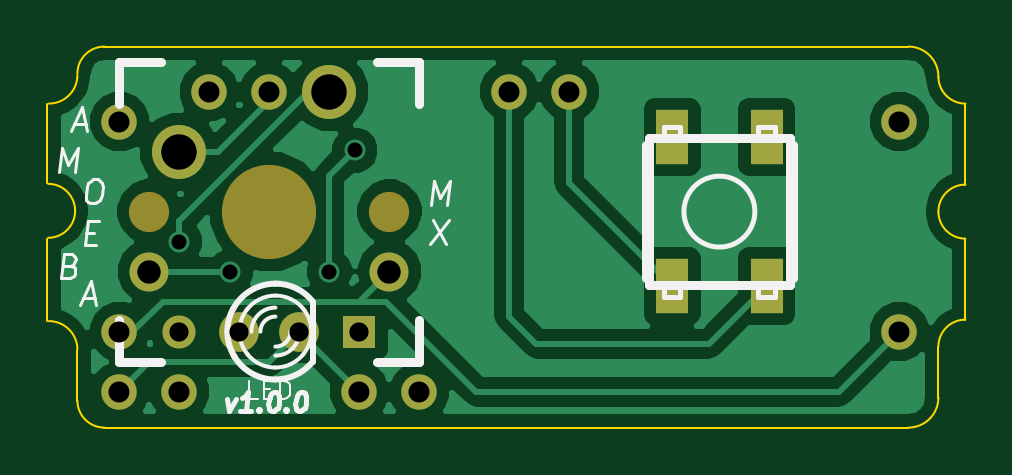
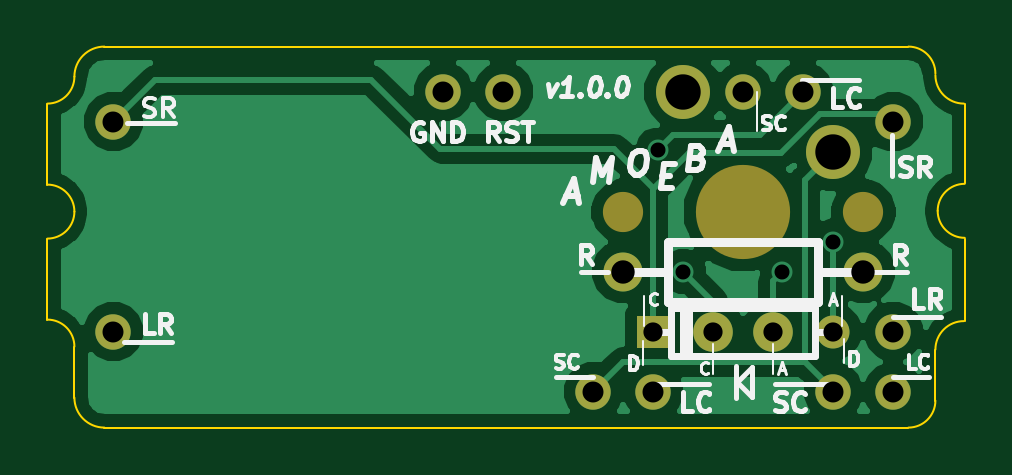
Circuit board: 8 layer files. Board 38.9 x 16.1 mm.
- bottom_copper: amoeba-spc-B_Cu.gbl (18737 bytes)
- bottom_mask: amoeba-spc-B_Mask.gbs (880 bytes)
- bottom_silk: amoeba-spc-B_SilkS.gbo (12079 bytes)
- outline: amoeba-spc-Edge_Cuts.gbr (1313 bytes)
- top_copper: amoeba-spc-F_Cu.gtl (25604 bytes)
- top_mask: amoeba-spc-F_Mask.gts (988 bytes)
- top_silk: amoeba-spc-F_SilkS.gto (5382 bytes)
- drill: amoeba-spc.drl (431 bytes)

=== bottom_copper: amoeba-spc-B_Cu.gbl (18737 bytes, source omitted) ===
=== bottom_mask: amoeba-spc-B_Mask.gbs ===
G04 (created by PCBNEW (2013-may-18)-stable) date Sun 23 Aug 2015 06:19:44 PM EDT*
%MOIN*%
G04 Gerber Fmt 3.4, Leading zero omitted, Abs format*
%FSLAX34Y34*%
G01*
G70*
G90*
G04 APERTURE LIST*
%ADD10C,0.00590551*%
%ADD11C,0.065*%
%ADD12C,0.0590551*%
%ADD13C,0.066*%
%ADD14R,0.055X0.055*%
%ADD15C,0.055*%
%ADD16C,0.09*%
%ADD17C,0.157*%
%ADD18C,0.067*%
G04 APERTURE END LIST*
G54D10*
G54D11*
X96000Y-44500D03*
X100000Y-44500D03*
G54D12*
X98000Y-41500D03*
X97000Y-41500D03*
X95500Y-45500D03*
X95500Y-42000D03*
X95500Y-46500D03*
X96500Y-46500D03*
X108500Y-42000D03*
X108500Y-45500D03*
X102000Y-41500D03*
X103000Y-41500D03*
G54D13*
X97500Y-45500D03*
X98500Y-45500D03*
G54D14*
X99500Y-45500D03*
G54D15*
X96500Y-45500D03*
G54D16*
X99000Y-41500D03*
X96500Y-42500D03*
G54D17*
X98000Y-43500D03*
G54D18*
X96000Y-43500D03*
X100000Y-43500D03*
G54D12*
X100500Y-46500D03*
X99500Y-46500D03*
M02*

=== bottom_silk: amoeba-spc-B_SilkS.gbo (12079 bytes, source omitted) ===
=== outline: amoeba-spc-Edge_Cuts.gbr ===
G04 (created by PCBNEW (2013-may-18)-stable) date Sun 23 Aug 2015 06:19:44 PM EDT*
%MOIN*%
G04 Gerber Fmt 3.4, Leading zero omitted, Abs format*
%FSLAX34Y34*%
G01*
G70*
G90*
G04 APERTURE LIST*
%ADD10C,0.00590551*%
%ADD11C,0.00393701*%
G04 APERTURE END LIST*
G54D10*
G54D11*
X108650Y-40750D02*
X95250Y-40750D01*
X108650Y-47100D02*
X95250Y-47100D01*
X94300Y-43950D02*
X94300Y-45325D01*
X94800Y-45800D02*
G75*
G03X94325Y-45325I-475J0D01*
G74*
G01*
X94300Y-43025D02*
X94300Y-41700D01*
X94325Y-41700D02*
G75*
G03X94800Y-41225I0J475D01*
G74*
G01*
X94312Y-43937D02*
G75*
G03X94762Y-43487I0J450D01*
G74*
G01*
X94762Y-43487D02*
G75*
G03X94312Y-43037I-450J0D01*
G74*
G01*
X109150Y-43500D02*
G75*
G03X109600Y-43950I450J0D01*
G74*
G01*
X109600Y-45300D02*
X109600Y-43950D01*
X109600Y-41700D02*
X109600Y-43050D01*
X109600Y-43050D02*
G75*
G03X109150Y-43500I0J-450D01*
G74*
G01*
X109600Y-41700D02*
G75*
G02X109150Y-41250I0J450D01*
G74*
G01*
X108650Y-40750D02*
G75*
G02X109150Y-41250I0J-500D01*
G74*
G01*
X108650Y-47100D02*
G75*
G03X109150Y-46600I0J500D01*
G74*
G01*
X109600Y-45300D02*
G75*
G03X109150Y-45750I0J-450D01*
G74*
G01*
X109150Y-46600D02*
X109150Y-45750D01*
X94800Y-45800D02*
X94800Y-46650D01*
X95250Y-47100D02*
G75*
G02X94800Y-46650I0J450D01*
G74*
G01*
X95250Y-40750D02*
G75*
G03X94800Y-41200I0J-450D01*
G74*
G01*
M02*

=== top_copper: amoeba-spc-F_Cu.gtl (25604 bytes, source omitted) ===
=== top_mask: amoeba-spc-F_Mask.gts ===
G04 (created by PCBNEW (2013-may-18)-stable) date Sun 23 Aug 2015 06:19:44 PM EDT*
%MOIN*%
G04 Gerber Fmt 3.4, Leading zero omitted, Abs format*
%FSLAX34Y34*%
G01*
G70*
G90*
G04 APERTURE LIST*
%ADD10C,0.00590551*%
%ADD11C,0.065*%
%ADD12C,0.0590551*%
%ADD13C,0.066*%
%ADD14R,0.055X0.055*%
%ADD15C,0.055*%
%ADD16C,0.09*%
%ADD17C,0.157*%
%ADD18C,0.067*%
%ADD19R,0.0551X0.0906*%
G04 APERTURE END LIST*
G54D10*
G54D11*
X96000Y-44500D03*
X100000Y-44500D03*
G54D12*
X98000Y-41500D03*
X97000Y-41500D03*
X95500Y-45500D03*
X95500Y-42000D03*
X95500Y-46500D03*
X96500Y-46500D03*
X108500Y-42000D03*
X108500Y-45500D03*
X102000Y-41500D03*
X103000Y-41500D03*
G54D13*
X97500Y-45500D03*
X98500Y-45500D03*
G54D14*
X99500Y-45500D03*
G54D15*
X96500Y-45500D03*
G54D16*
X99000Y-41500D03*
X96500Y-42500D03*
G54D17*
X98000Y-43500D03*
G54D18*
X96000Y-43500D03*
X100000Y-43500D03*
G54D12*
X100500Y-46500D03*
X99500Y-46500D03*
G54D19*
X104712Y-44740D03*
X106287Y-42260D03*
X104713Y-42260D03*
X106287Y-44740D03*
M02*

=== top_silk: amoeba-spc-F_SilkS.gto ===
G04 (created by PCBNEW (2013-may-18)-stable) date Sun 23 Aug 2015 06:19:44 PM EDT*
%MOIN*%
G04 Gerber Fmt 3.4, Leading zero omitted, Abs format*
%FSLAX34Y34*%
G01*
G70*
G90*
G04 APERTURE LIST*
%ADD10C,0.00590551*%
%ADD11C,0.00492126*%
%ADD12C,0.00787402*%
%ADD13C,0.01*%
%ADD14C,0.006*%
%ADD15C,0.015*%
%ADD16C,0.0079*%
%ADD17C,0.0035*%
G04 APERTURE END LIST*
G54D10*
G54D11*
X100723Y-43640D02*
X100936Y-44034D01*
X100985Y-43640D02*
X100673Y-44034D01*
X100698Y-43384D02*
X100748Y-42990D01*
X100844Y-43271D01*
X101010Y-42990D01*
X100961Y-43384D01*
G54D12*
X97285Y-46617D02*
X97334Y-46827D01*
X97435Y-46617D01*
X97694Y-46827D02*
X97514Y-46827D01*
X97604Y-46827D02*
X97643Y-46512D01*
X97607Y-46557D01*
X97574Y-46587D01*
X97542Y-46602D01*
X97832Y-46797D02*
X97845Y-46812D01*
X97829Y-46827D01*
X97815Y-46812D01*
X97832Y-46797D01*
X97829Y-46827D01*
X98078Y-46512D02*
X98108Y-46512D01*
X98136Y-46527D01*
X98149Y-46542D01*
X98160Y-46572D01*
X98168Y-46632D01*
X98159Y-46707D01*
X98136Y-46767D01*
X98117Y-46797D01*
X98100Y-46812D01*
X98069Y-46827D01*
X98039Y-46827D01*
X98010Y-46812D01*
X97997Y-46797D01*
X97986Y-46767D01*
X97979Y-46707D01*
X97988Y-46632D01*
X98010Y-46572D01*
X98029Y-46542D01*
X98046Y-46527D01*
X98078Y-46512D01*
X98282Y-46797D02*
X98295Y-46812D01*
X98279Y-46827D01*
X98265Y-46812D01*
X98282Y-46797D01*
X98279Y-46827D01*
X98528Y-46512D02*
X98558Y-46512D01*
X98586Y-46527D01*
X98599Y-46542D01*
X98610Y-46572D01*
X98618Y-46632D01*
X98608Y-46707D01*
X98586Y-46767D01*
X98567Y-46797D01*
X98550Y-46812D01*
X98518Y-46827D01*
X98488Y-46827D01*
X98460Y-46812D01*
X98447Y-46797D01*
X98436Y-46767D01*
X98429Y-46707D01*
X98438Y-46632D01*
X98460Y-46572D01*
X98479Y-46542D01*
X98496Y-46527D01*
X98528Y-46512D01*
G54D11*
X94683Y-44403D02*
X94737Y-44421D01*
X94754Y-44440D01*
X94768Y-44478D01*
X94761Y-44534D01*
X94737Y-44571D01*
X94716Y-44590D01*
X94676Y-44609D01*
X94526Y-44609D01*
X94576Y-44215D01*
X94707Y-44215D01*
X94742Y-44234D01*
X94758Y-44253D01*
X94773Y-44290D01*
X94768Y-44328D01*
X94744Y-44365D01*
X94723Y-44384D01*
X94683Y-44403D01*
X94552Y-44403D01*
X95066Y-42965D02*
X95141Y-42965D01*
X95176Y-42984D01*
X95209Y-43021D01*
X95219Y-43096D01*
X95202Y-43228D01*
X95174Y-43303D01*
X95132Y-43340D01*
X95092Y-43359D01*
X95017Y-43359D01*
X94982Y-43340D01*
X94949Y-43303D01*
X94940Y-43228D01*
X94956Y-43096D01*
X94984Y-43021D01*
X95026Y-42984D01*
X95066Y-42965D01*
X94900Y-44946D02*
X95087Y-44946D01*
X94848Y-45059D02*
X95029Y-44665D01*
X95111Y-45059D01*
X94946Y-43853D02*
X95077Y-43853D01*
X95108Y-44059D02*
X94920Y-44059D01*
X94969Y-43665D01*
X95157Y-43665D01*
X94498Y-42834D02*
X94548Y-42440D01*
X94644Y-42721D01*
X94810Y-42440D01*
X94761Y-42834D01*
X94750Y-42046D02*
X94937Y-42046D01*
X94698Y-42159D02*
X94879Y-41765D01*
X94961Y-42159D01*
G54D13*
X98720Y-46000D02*
X98720Y-45000D01*
G54D14*
X97639Y-45115D02*
G75*
G03X97500Y-45500I460J-384D01*
G74*
G01*
X97500Y-45500D02*
G75*
G03X97651Y-45897I599J0D01*
G74*
G01*
X98699Y-45500D02*
G75*
G03X98555Y-45110I-599J0D01*
G74*
G01*
X98560Y-45884D02*
G75*
G03X98700Y-45500I-460J384D01*
G74*
G01*
X98587Y-45150D02*
G75*
G03X98100Y-44900I-487J-349D01*
G74*
G01*
X98100Y-44900D02*
G75*
G03X97620Y-45139I0J-600D01*
G74*
G01*
X98100Y-46099D02*
G75*
G03X98572Y-45868I0J599D01*
G74*
G01*
X97626Y-45868D02*
G75*
G03X98100Y-46100I473J368D01*
G74*
G01*
X98100Y-45250D02*
G75*
G03X97850Y-45500I0J-250D01*
G74*
G01*
X98100Y-45100D02*
G75*
G03X97700Y-45500I0J-400D01*
G74*
G01*
X98100Y-45750D02*
G75*
G03X98350Y-45500I0J250D01*
G74*
G01*
X98100Y-45900D02*
G75*
G03X98500Y-45500I0J400D01*
G74*
G01*
G54D13*
X98713Y-44986D02*
G75*
G03X98100Y-44700I-613J-513D01*
G74*
G01*
X98100Y-44701D02*
G75*
G03X97395Y-45123I0J-799D01*
G74*
G01*
X98101Y-46298D02*
G75*
G03X98710Y-46015I-1J798D01*
G74*
G01*
X97405Y-45897D02*
G75*
G03X98100Y-46300I694J397D01*
G74*
G01*
X97395Y-45120D02*
G75*
G03X97300Y-45500I704J-379D01*
G74*
G01*
X97300Y-45500D02*
G75*
G03X97418Y-45918I799J0D01*
G74*
G01*
G54D15*
X95500Y-41000D02*
X96200Y-41000D01*
X99800Y-41000D02*
X100500Y-41000D01*
X100500Y-41000D02*
X100500Y-41700D01*
X100500Y-45300D02*
X100500Y-46000D01*
X100500Y-46000D02*
X99800Y-46000D01*
X96200Y-46000D02*
X95500Y-46000D01*
X95500Y-46000D02*
X95500Y-45300D01*
X95500Y-41700D02*
X95500Y-41000D01*
G54D16*
X106091Y-43500D02*
G75*
G03X106091Y-43500I-591J0D01*
G74*
G01*
X104575Y-44720D02*
X104575Y-44917D01*
X104575Y-44917D02*
X104850Y-44917D01*
X104850Y-44917D02*
X104850Y-44720D01*
X106425Y-44917D02*
X106425Y-44720D01*
X106150Y-44917D02*
X106425Y-44917D01*
X106150Y-44720D02*
X106150Y-44917D01*
X106150Y-42280D02*
X106150Y-42083D01*
X106150Y-42083D02*
X106425Y-42083D01*
X106425Y-42083D02*
X106425Y-42280D01*
X104575Y-42280D02*
X104575Y-42083D01*
X104575Y-42083D02*
X104850Y-42083D01*
X104850Y-42083D02*
X104850Y-42280D01*
G54D15*
X106720Y-44602D02*
X106720Y-42398D01*
X104280Y-44602D02*
X104280Y-42398D01*
X104319Y-44720D02*
X104319Y-42280D01*
X104319Y-42280D02*
X106681Y-42280D01*
X106681Y-42280D02*
X106681Y-44720D01*
X106681Y-44720D02*
X104319Y-44720D01*
G54D17*
X97807Y-46621D02*
X97664Y-46621D01*
X97664Y-46321D01*
X97907Y-46464D02*
X98007Y-46464D01*
X98050Y-46621D02*
X97907Y-46621D01*
X97907Y-46321D01*
X98050Y-46321D01*
X98178Y-46621D02*
X98178Y-46321D01*
X98250Y-46321D01*
X98292Y-46335D01*
X98321Y-46364D01*
X98335Y-46392D01*
X98350Y-46450D01*
X98350Y-46492D01*
X98335Y-46550D01*
X98321Y-46578D01*
X98292Y-46607D01*
X98250Y-46621D01*
X98178Y-46621D01*
M02*

=== drill: amoeba-spc.drl ===
M48
INCH,TZ
T1C0.025
T2C0.032
T3C0.035
T4C0.039
T5C0.059
%
G90
G05
T1
X96500Y-44000
X97350Y-44500
X99000Y-44500
X99425Y-42475
T2
X96500Y-45500
X97500Y-45500
X98500Y-45500
X99500Y-45500
T3
X95500Y-42000
X95500Y-45500
X95500Y-46500
X96500Y-46500
X97000Y-41500
X98000Y-41500
X99500Y-46500
X100500Y-46500
X102000Y-41500
X103000Y-41500
X108500Y-42000
X108500Y-45500
T4
X96000Y-44500
X100000Y-44500
T5
X96500Y-42500
X99000Y-41500
T0
M30

